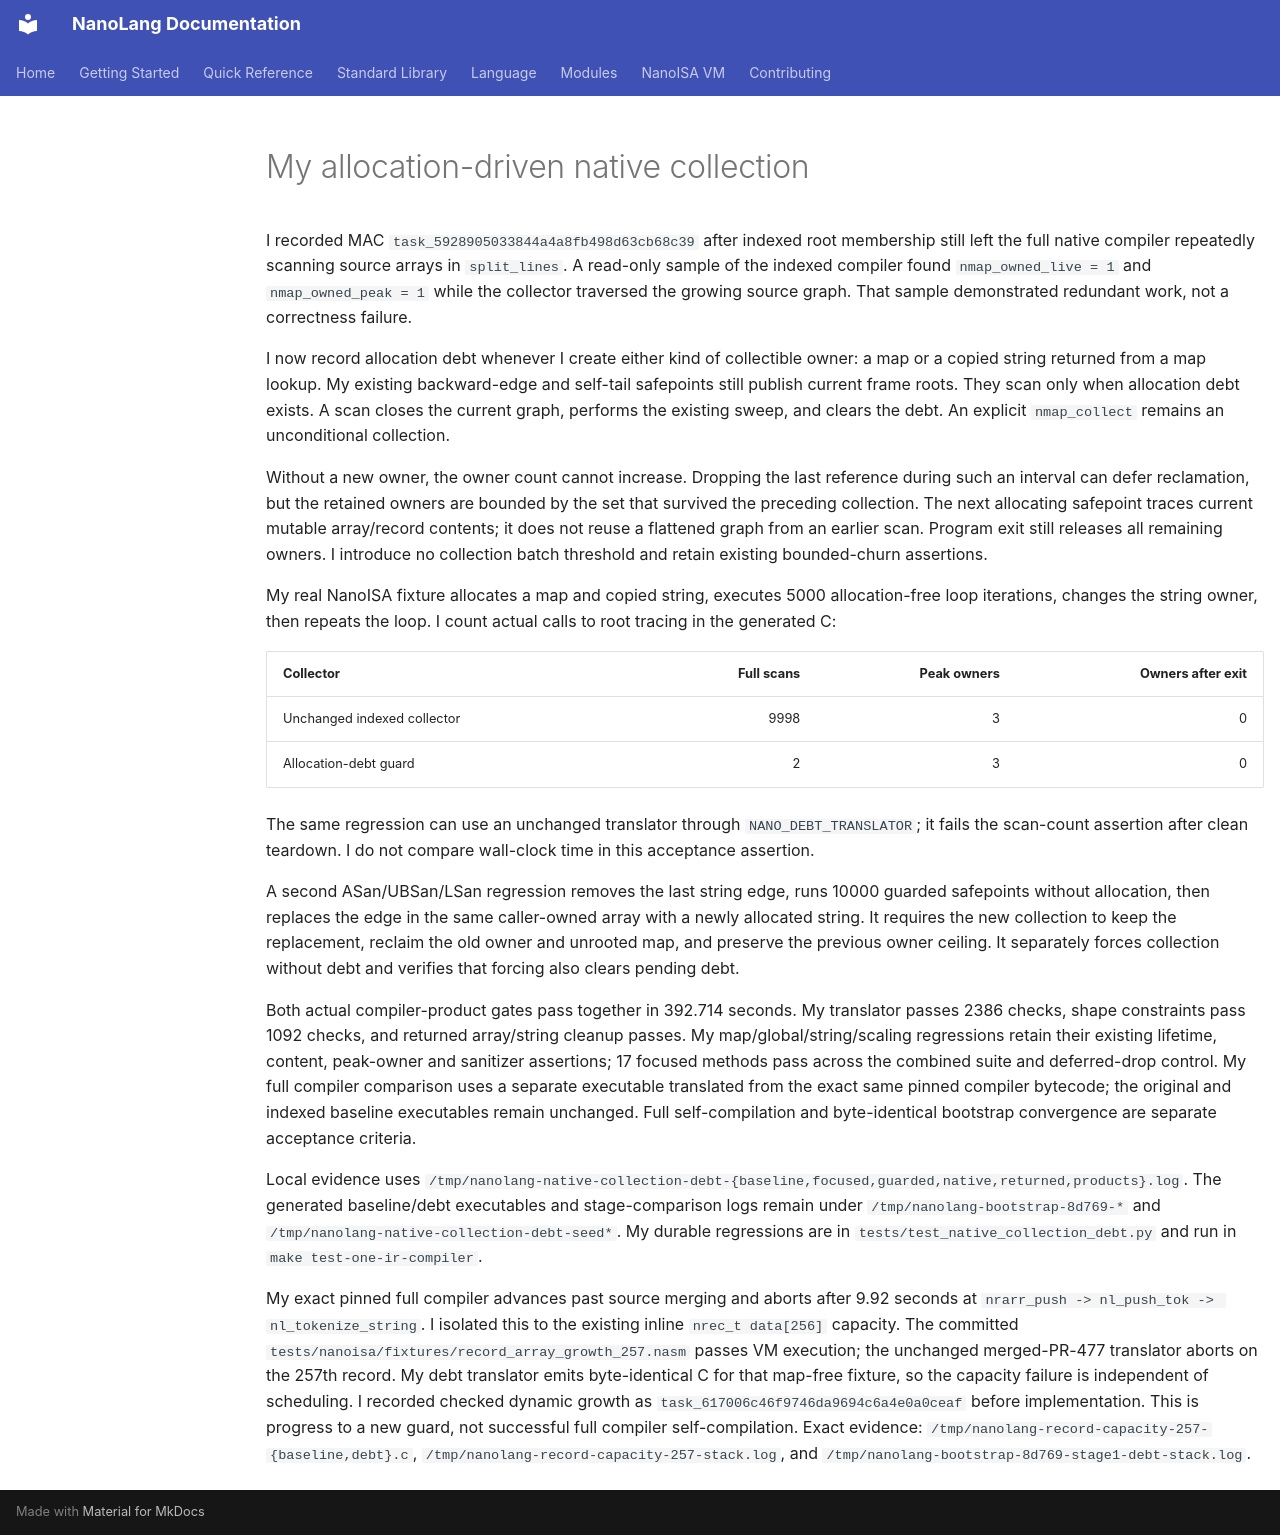

repository: jordanhubbard/nanolang · page: evidence/native-collection-debt/index.html · generator: mkdocs

# My allocation-driven native collection

I recorded MAC `task_5928905033844a4a8fb498d63cb68c39` after indexed root membership still left the full native compiler repeatedly scanning source arrays in `split_lines`. A read-only sample of the indexed compiler found `nmap_owned_live = 1` and `nmap_owned_peak = 1` while the collector traversed the growing source graph. That sample demonstrated redundant work, not a correctness failure.

I now record allocation debt whenever I create either kind of collectible owner: a map or a copied string returned from a map lookup. My existing backward-edge and self-tail safepoints still publish current frame roots. They scan only when allocation debt exists. A scan closes the current graph, performs the existing sweep, and clears the debt. An explicit `nmap_collect` remains an unconditional collection.

Without a new owner, the owner count cannot increase. Dropping the last reference during such an interval can defer reclamation, but the retained owners are bounded by the set that survived the preceding collection. The next allocating safepoint traces current mutable array/record contents; it does not reuse a flattened graph from an earlier scan. Program exit still releases all remaining owners. I introduce no collection batch threshold and retain existing bounded-churn assertions.

My real NanoISA fixture allocates a map and copied string, executes 5000 allocation-free loop iterations, changes the string owner, then repeats the loop. I count actual calls to root tracing in the generated C:

| Collector | Full scans | Peak owners | Owners after exit |
| --- | ---: | ---: | ---: |
| Unchanged indexed collector | 9998 | 3 | 0 |
| Allocation-debt guard | 2 | 3 | 0 |

The same regression can use an unchanged translator through `NANO_DEBT_TRANSLATOR`; it fails the scan-count assertion after clean teardown. I do not compare wall-clock time in this acceptance assertion.

A second ASan/UBSan/LSan regression removes the last string edge, runs 10000 guarded safepoints without allocation, then replaces the edge in the same caller-owned array with a newly allocated string. It requires the new collection to keep the replacement, reclaim the old owner and unrooted map, and preserve the previous owner ceiling. It separately forces collection without debt and verifies that forcing also clears pending debt.

Both actual compiler-product gates pass together in 392.714 seconds. My translator passes 2386 checks, shape constraints pass 1092 checks, and returned array/string cleanup passes. My map/global/string/scaling regressions retain their existing lifetime, content, peak-owner and sanitizer assertions; 17 focused methods pass across the combined suite and deferred-drop control. My full compiler comparison uses a separate executable translated from the exact same pinned compiler bytecode; the original and indexed baseline executables remain unchanged. Full self-compilation and byte-identical bootstrap convergence are separate acceptance criteria.

Local evidence uses `/tmp/nanolang-native-collection-debt-{baseline,focused,guarded,native,returned,products}.log`. The generated baseline/debt executables and stage-comparison logs remain under `/tmp/nanolang-bootstrap-8d769-*` and `/tmp/nanolang-native-collection-debt-seed*`. My durable regressions are in `tests/test_native_collection_debt.py` and run in `make test-one-ir-compiler`.

My exact pinned full compiler advances past source merging and aborts after 9.92 seconds at `nrarr_push -> nl_push_tok -> nl_tokenize_string`. I isolated this to the existing inline `nrec_t data[256]` capacity. The committed `tests/nanoisa/fixtures/record_array_growth_257.nasm` passes VM execution; the unchanged merged-PR-477 translator aborts on the 257th record. My debt translator emits byte-identical C for that map-free fixture, so the capacity failure is independent of scheduling. I recorded checked dynamic growth as `task_617006c46f9746da9694c6a4e0a0ceaf` before implementation. This is progress to a new guard, not successful full compiler self-compilation. Exact evidence: `/tmp/nanolang-record-capacity-257-{baseline,debt}.c`, `/tmp/nanolang-record-capacity-257-stack.log`, and `/tmp/nanolang-bootstrap-8d769-stage1-debt-stack.log`.
